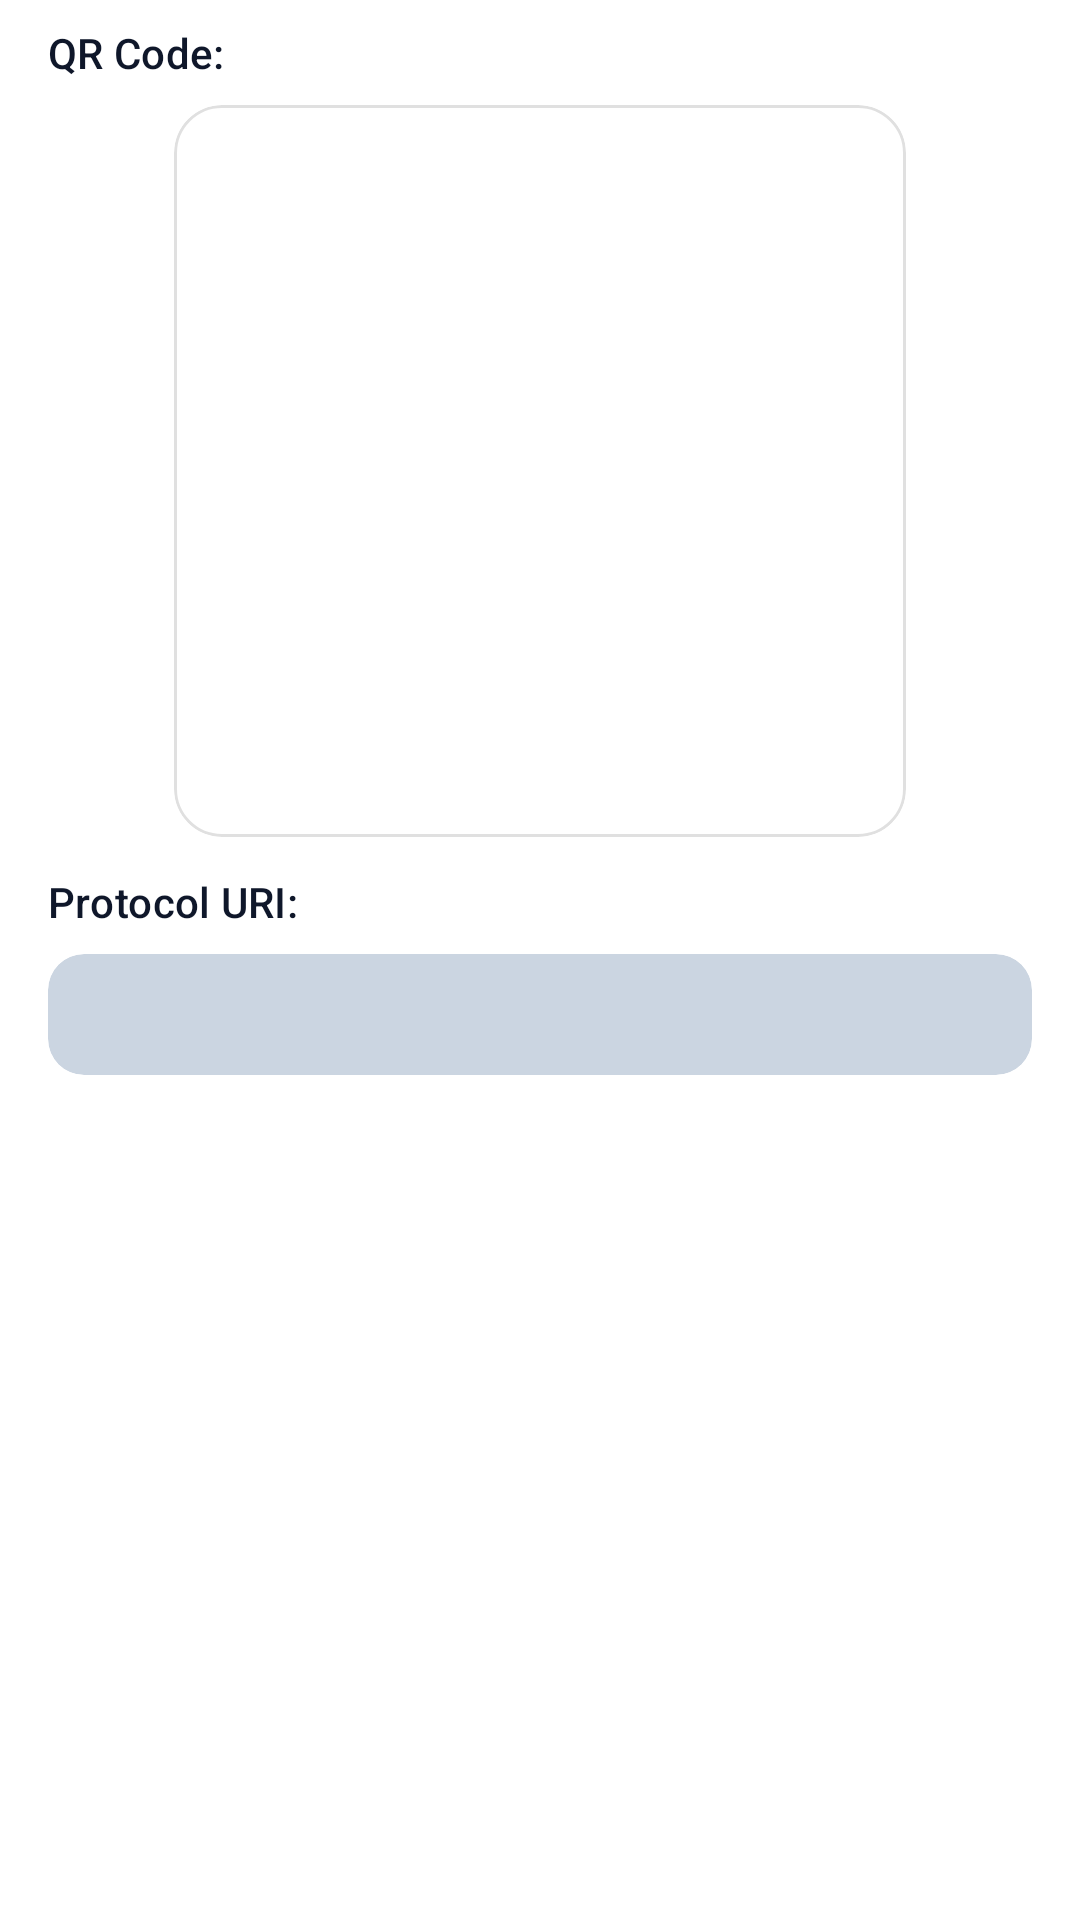

Android layout source for this screen:
<!-- AndroidManifest.xml: application theme Theme.XClient -->
<!-- res/layout/dialog_export.xml -->
<?xml version="1.0" encoding="utf-8"?>
<androidx.core.widget.NestedScrollView xmlns:android="http://schemas.android.com/apk/res/android"
    xmlns:app="http://schemas.android.com/apk/res-auto"
    android:layout_width="match_parent"
    android:layout_height="wrap_content"
    android:fillViewport="true"
    android:overScrollMode="ifContentScrolls">

    <LinearLayout
        android:layout_width="match_parent"
        android:layout_height="wrap_content"
        android:orientation="vertical"
        android:paddingStart="@dimen/spacing_lg"
        android:paddingEnd="@dimen/spacing_lg"
        android:paddingTop="@dimen/spacing_sm"
        android:paddingBottom="@dimen/spacing_md"
        android:gravity="center_horizontal">

        <TextView
            android:layout_width="match_parent"
            android:layout_height="wrap_content"
            android:text="@string/export_qr_label"
            android:textAppearance="?attr/textAppearanceTitleSmall"
            android:textColor="?attr/colorOnSurface"
            android:layout_marginBottom="@dimen/spacing_sm" />

        
        <com.google.android.material.card.MaterialCardView
            android:layout_width="wrap_content"
            android:layout_height="wrap_content"
            android:layout_gravity="center_horizontal"
            android:layout_marginBottom="@dimen/spacing_md"
            app:cardCornerRadius="16dp"
            app:cardBackgroundColor="#FFFFFFFF"
            app:cardElevation="0dp"
            app:strokeWidth="1dp"
            app:strokeColor="#1F000000"
            app:contentPadding="@dimen/spacing_md">

            <ImageView
                android:id="@+id/image_qr"
                android:layout_width="220dp"
                android:layout_height="220dp"
                android:layout_gravity="center"
                android:scaleType="fitCenter"
                android:adjustViewBounds="true"
                android:contentDescription="@string/acc_export_qr" />
        </com.google.android.material.card.MaterialCardView>

        <TextView
            android:layout_width="match_parent"
            android:layout_height="wrap_content"
            android:text="@string/export_protocol_label"
            android:textAppearance="?attr/textAppearanceTitleSmall"
            android:textColor="?attr/colorOnSurface"
            android:layout_marginBottom="@dimen/spacing_sm" />

        
        <com.google.android.material.card.MaterialCardView
            android:layout_width="match_parent"
            android:layout_height="wrap_content"
            app:cardCornerRadius="12dp"
            app:cardBackgroundColor="?attr/colorSurfaceContainerHigh"
            app:cardElevation="0dp"
            app:strokeWidth="0dp"
            app:contentPadding="@dimen/spacing_md">

            <TextView
                android:id="@+id/text_protocol"
                android:layout_width="match_parent"
                android:layout_height="wrap_content"
                android:fontFamily="monospace"
                android:textAppearance="?attr/textAppearanceBodySmall"
                android:textColor="?attr/colorOnSurface"
                android:textIsSelectable="true" />
        </com.google.android.material.card.MaterialCardView>

    </LinearLayout>

</androidx.core.widget.NestedScrollView>
<!-- resources referenced by this layout -->
<resources>
  <dimen name="spacing_lg">16dp</dimen>
  <dimen name="spacing_md">12dp</dimen>
  <dimen name="spacing_sm">8dp</dimen>
  <string name="acc_export_qr">Profile QR Code</string>
  <string name="export_protocol_label">Protocol URI:</string>
  <string name="export_qr_label">QR Code:</string>
  <color name="x_primary">#FF0284C7</color>
  <color name="x_on_primary">#FFFFFFFF</color>
  <color name="x_primary_container">#FFE0F2FE</color>
  <color name="x_on_primary_container">#FF03496E</color>
  <color name="md_success">#FF059669</color>
  <color name="md_on_success">#FFFFFFFF</color>
  <color name="md_success_container">#FFD1FAE5</color>
  <color name="md_on_success_container">#FF064E3B</color>
  <color name="md_warning">#FFD97706</color>
  <color name="md_on_warning">#FFFFFFFF</color>
  <color name="x_error">#FFDC2626</color>
  <color name="x_on_error">#FFFFFFFF</color>
  <color name="x_error_container">#FFFEE2E2</color>
  <color name="x_on_error_container">#FF991B1B</color>
  <color name="x_background">#FFF8FAFC</color>
  <color name="x_on_background">#FF0F172A</color>
  <color name="x_surface">#FFFFFFFF</color>
  <color name="x_on_surface">#FF0F172A</color>
  <color name="x_on_surface_variant">#FF475569</color>
  <color name="x_surface_container_lowest">#FFFFFFFF</color>
  <color name="x_surface_container_low">#FFF1F5F9</color>
  <color name="x_surface_container">#FFE2E8F0</color>
  <color name="x_surface_container_high">#FFCBD5E1</color>
  <color name="x_surface_container_highest">#FF94A3B8</color>
  <color name="x_outline">#FF94A3B8</color>
  <color name="x_outline_variant">#FFE2E8F0</color>
  <color name="x_tertiary">#FF0D9488</color>
  <color name="x_on_tertiary">#FFFFFFFF</color>
  <color name="x_tertiary_container">#FFCCFBF1</color>
  <color name="x_on_tertiary_container">#FF115E59</color>
  <color name="x_edit_container">#FFBAE6FD</color>
  <color name="x_on_edit_container">#FF0369A1</color>
</resources>
